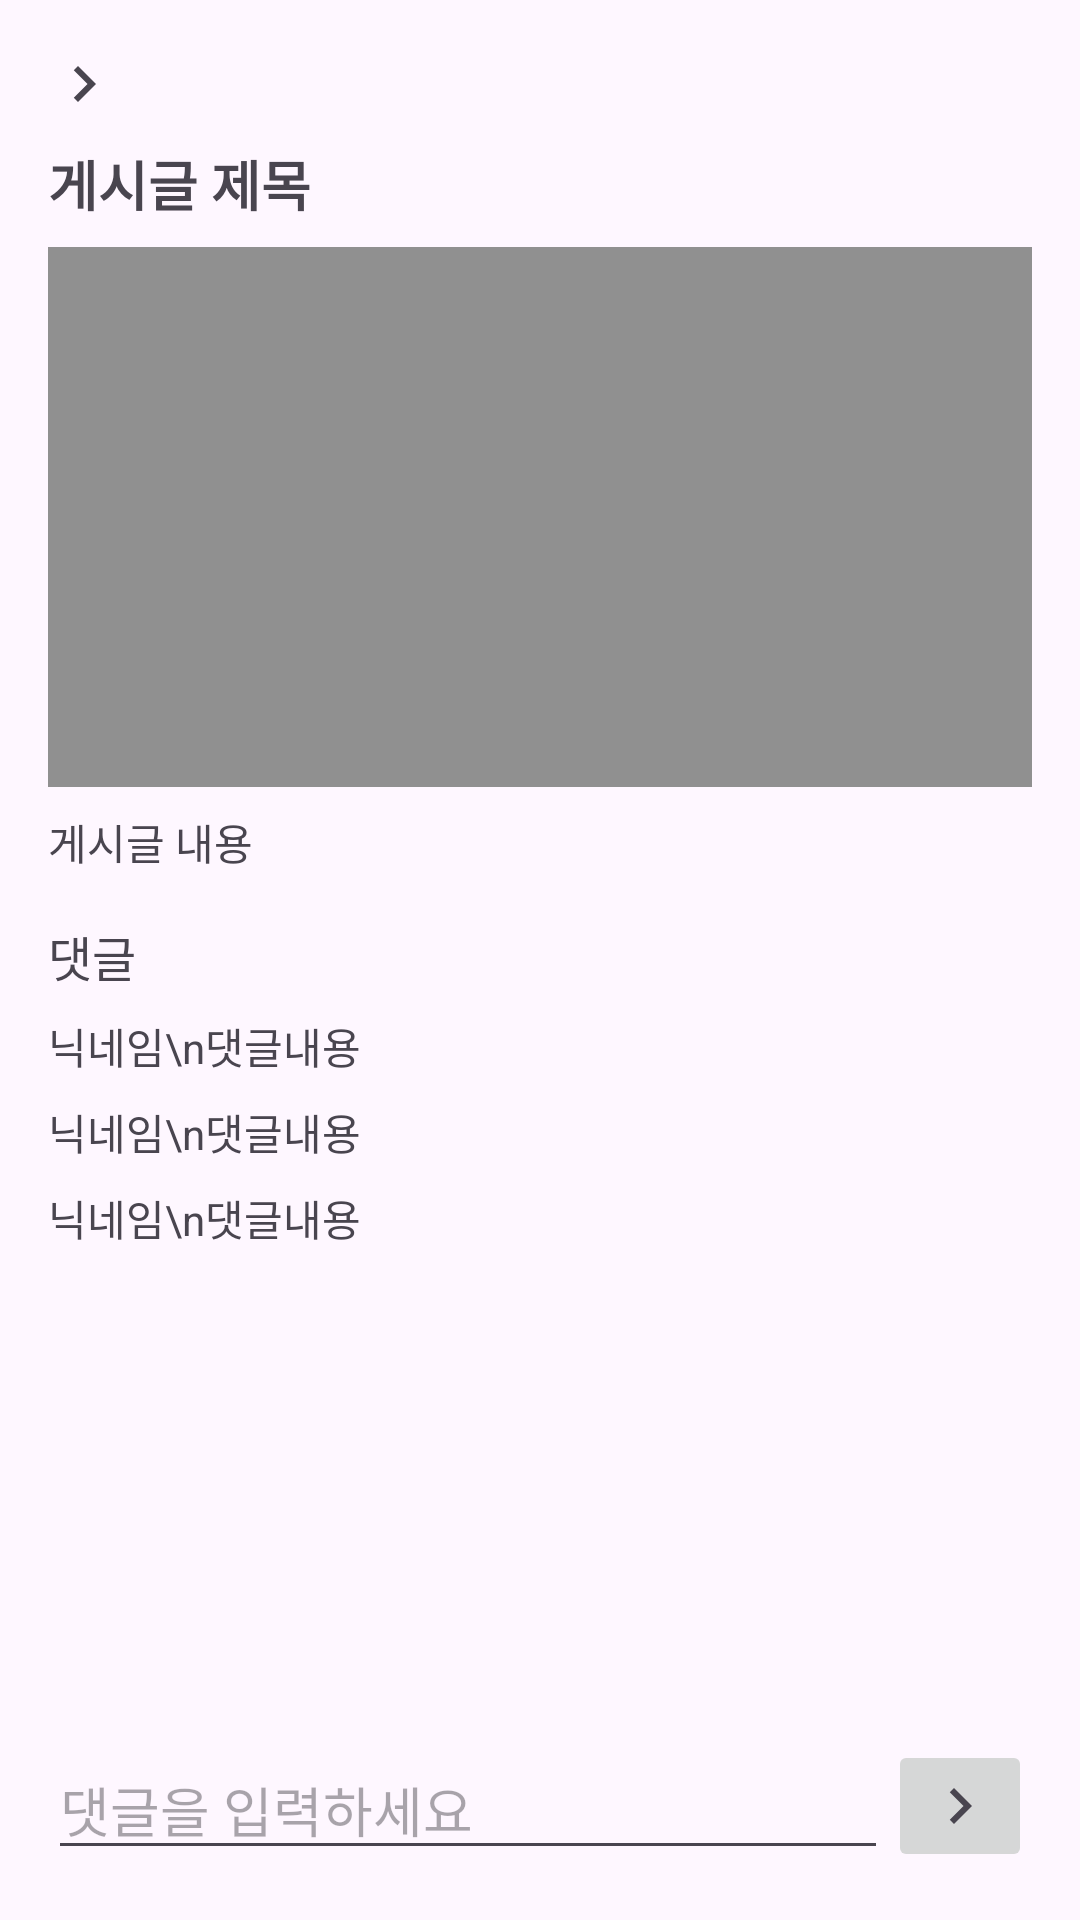

Write the Android layout XML for this screen, with the resource values it uses.
<!-- AndroidManifest.xml: application theme Theme.RecyCrew -->
<!-- res/layout/fragment_recycling_categories.xml -->
<?xml version="1.0" encoding="utf-8"?>
<androidx.constraintlayout.widget.ConstraintLayout
    xmlns:android="http://schemas.android.com/apk/res/android"
    xmlns:app="http://schemas.android.com/apk/res-auto"
    android:layout_width="match_parent"
    android:layout_height="match_parent">

    
    <ImageView
        android:id="@+id/backArrow"
        android:layout_width="24dp"
        android:layout_height="24dp"
        android:src="@drawable/ic_baseline_chevron_right_24"
        android:contentDescription="@string/back_arrow"
        app:layout_constraintStart_toStartOf="parent"
        app:layout_constraintTop_toTopOf="parent"
        android:layout_marginStart="16dp"
        android:layout_marginTop="16dp" />

    
    <TextView
        android:id="@+id/postTitle"
        android:layout_width="wrap_content"
        android:layout_height="wrap_content"
        android:text="게시글 제목"
        android:textSize="18sp"
        android:textStyle="bold"
        app:layout_constraintStart_toStartOf="parent"
        app:layout_constraintTop_toBottomOf="@id/backArrow"
        android:layout_marginStart="16dp"
        android:layout_marginTop="8dp" />

    
    <ImageView
        android:id="@+id/postImage"
        android:layout_width="0dp"
        android:layout_height="180dp"
        android:contentDescription="@string/image_placeholder"
        android:background="@color/gray"
        app:layout_constraintTop_toBottomOf="@id/postTitle"
        app:layout_constraintStart_toStartOf="parent"
        app:layout_constraintEnd_toEndOf="parent"
        android:layout_marginTop="8dp"
        android:layout_marginStart="16dp"
        android:layout_marginEnd="16dp" />

    
    <TextView
        android:id="@+id/postContent"
        android:layout_width="0dp"
        android:layout_height="wrap_content"
        android:text="게시글 내용"
        android:textSize="14sp"
        app:layout_constraintTop_toBottomOf="@id/postImage"
        app:layout_constraintStart_toStartOf="parent"
        app:layout_constraintEnd_toEndOf="parent"
        android:layout_marginTop="8dp"
        android:layout_marginStart="16dp"
        android:layout_marginEnd="16dp" />

    
    <TextView
        android:id="@+id/commentsTitle"
        android:layout_width="wrap_content"
        android:layout_height="wrap_content"
        android:text="댓글"
        android:textSize="16sp"
        app:layout_constraintTop_toBottomOf="@id/postContent"
        app:layout_constraintStart_toStartOf="parent"
        android:layout_marginTop="16dp"
        android:layout_marginStart="16dp" />

    
    <TextView
        android:id="@+id/comment1"
        android:layout_width="wrap_content"
        android:layout_height="wrap_content"
        android:text="닉네임\n댓글내용"
        app:layout_constraintTop_toBottomOf="@id/commentsTitle"
        app:layout_constraintStart_toStartOf="parent"
        android:layout_marginTop="8dp"
        android:layout_marginStart="16dp" />

    
    <TextView
        android:id="@+id/comment2"
        android:layout_width="wrap_content"
        android:layout_height="wrap_content"
        android:text="닉네임\n댓글내용"
        app:layout_constraintTop_toBottomOf="@id/comment1"
        app:layout_constraintStart_toStartOf="parent"
        android:layout_marginTop="8dp"
        android:layout_marginStart="16dp" />

    
    <TextView
        android:id="@+id/comment3"
        android:layout_width="wrap_content"
        android:layout_height="wrap_content"
        android:text="닉네임\n댓글내용"
        app:layout_constraintTop_toBottomOf="@id/comment2"
        app:layout_constraintStart_toStartOf="parent"
        android:layout_marginTop="8dp"
        android:layout_marginStart="16dp" />

    
    <LinearLayout
        android:layout_width="0dp"
        android:layout_height="wrap_content"
        android:orientation="horizontal"
        app:layout_constraintBottom_toBottomOf="parent"
        app:layout_constraintStart_toStartOf="parent"
        app:layout_constraintEnd_toEndOf="parent"
        android:layout_marginStart="16dp"
        android:layout_marginEnd="16dp"
        android:layout_marginBottom="16dp">

        <EditText
            android:id="@+id/commentInput"
            android:layout_width="0dp"
            android:layout_height="wrap_content"
            android:layout_weight="1"
            android:hint="댓글을 입력하세요" />

        <ImageButton
            android:id="@+id/sendButton"
            android:layout_width="wrap_content"
            android:layout_height="wrap_content"
            android:src="@drawable/ic_baseline_chevron_right_24"
            android:contentDescription="@string/send_button" />
    </LinearLayout>

</androidx.constraintlayout.widget.ConstraintLayout>
<!-- resources referenced by this layout -->
<resources>
  <color name="gray">#909090</color>
  <!-- drawable ic_baseline_chevron_right_24 (drawable) -->
  <?xml version="1.0" encoding="utf-8"?>
  <vector xmlns:android="http://schemas.android.com/apk/res/android"
      android:width="24dp"
      android:height="24dp"
      android:tint="?attr/colorControlNormal"
      android:viewportWidth="24"
      android:viewportHeight="24">
      <path
          android:fillColor="@android:color/white"
          android:pathData="M10,6L8.59,7.41 13.17,12l-4.58,4.59L10,18l6,-6z" />
  </vector>
  <string name="send_button">Send</string>
  <style name="Theme.RecyCrew" parent="Base.Theme.RecyCrew" />
  <style name="Base.Theme.RecyCrew" parent="Theme.Material3.DayNight.NoActionBar">
          
          
          <item name="android:windowIsTranslucent">true</item>
      </style>
</resources>
